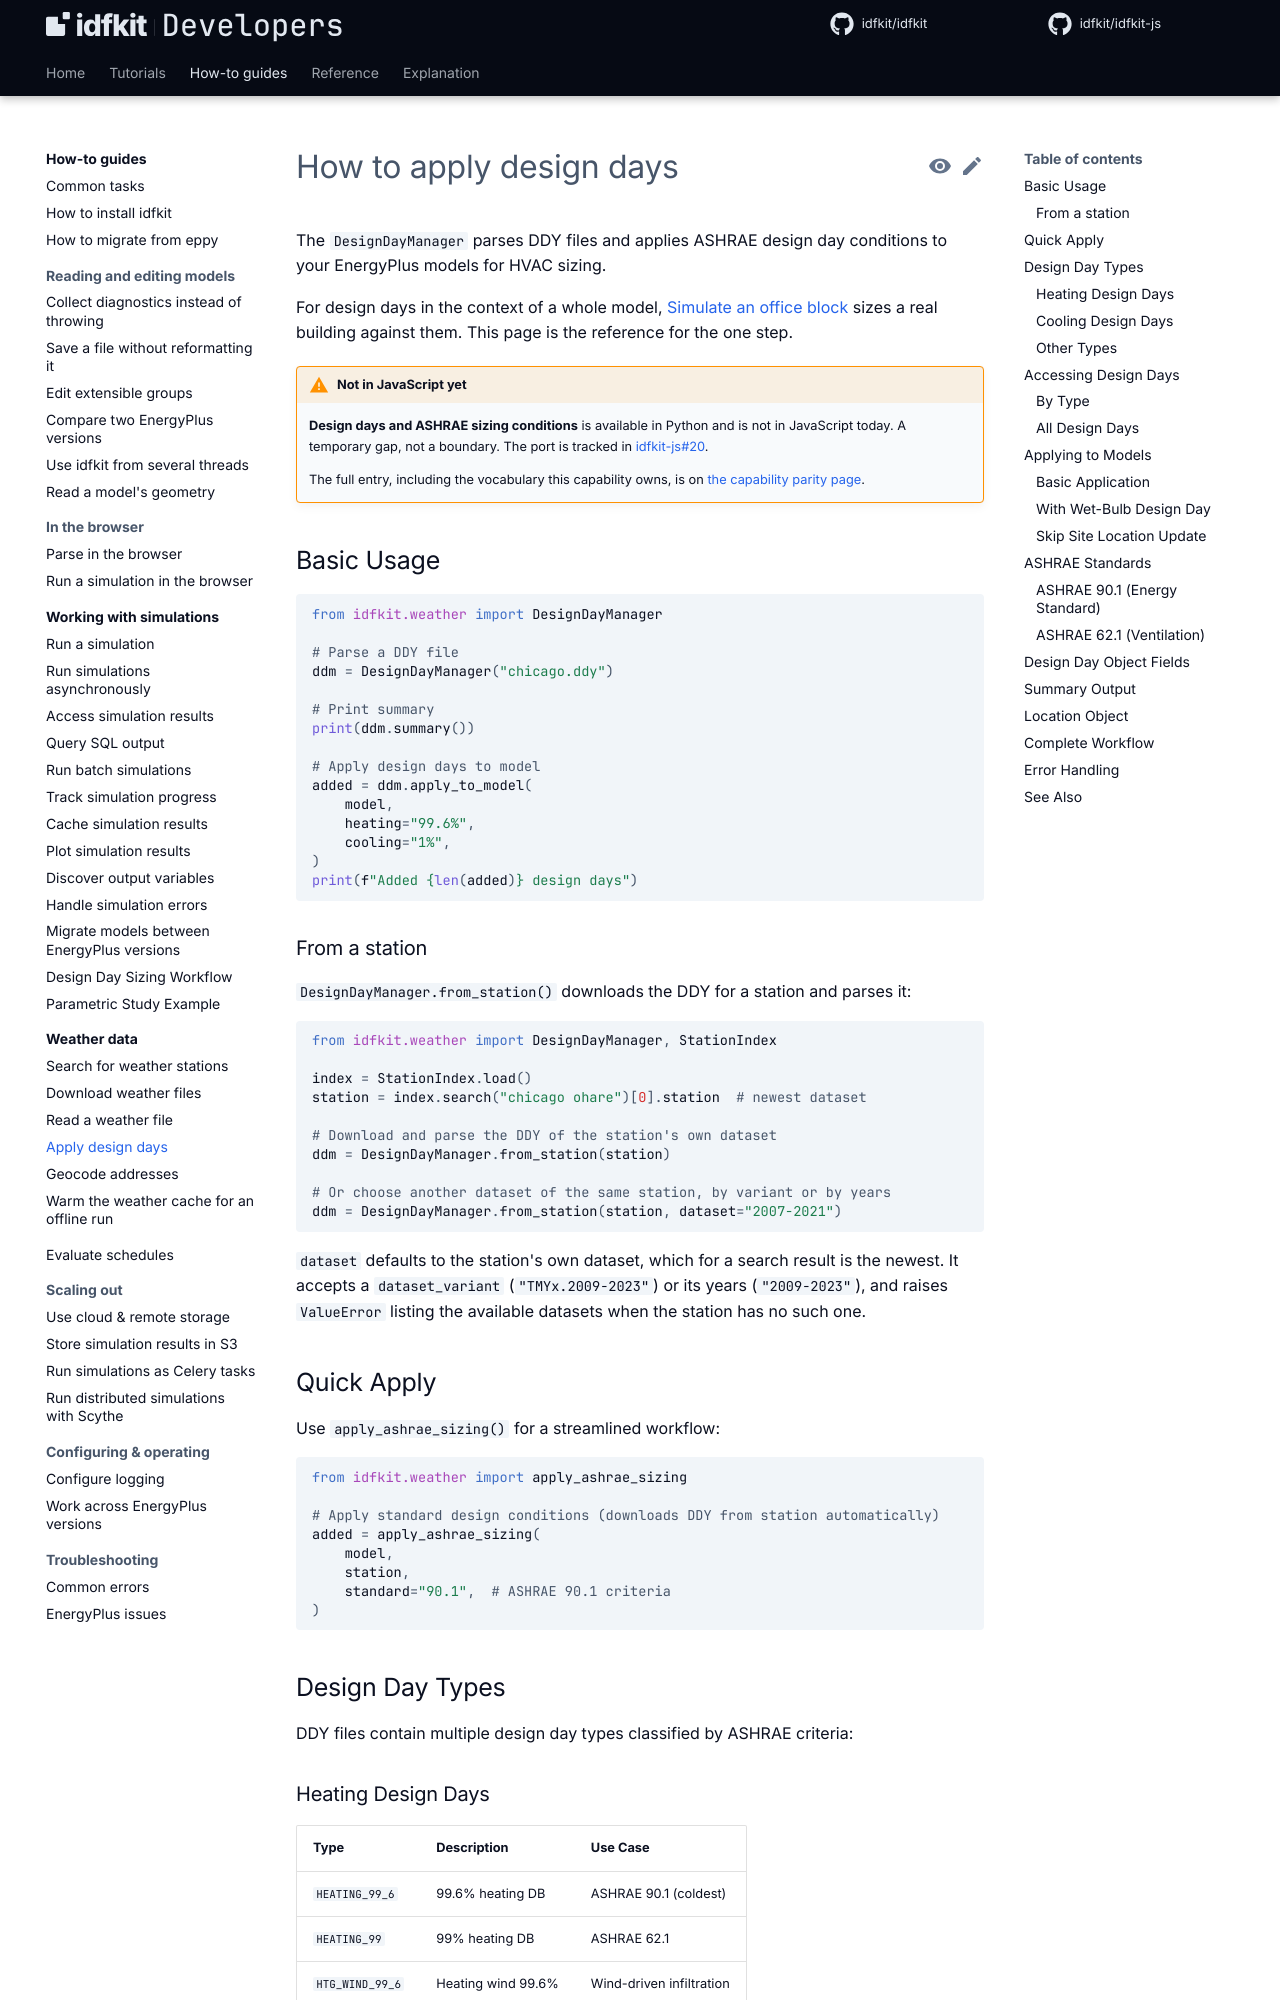

repository: idfkit/idfkit-developers · page: weather/design-days/index.html · generator: mkdocs

# How to apply design days

The `DesignDayManager` parses DDY files and applies ASHRAE design day
conditions to your EnergyPlus models for HVAC sizing.

For design days in the context of a whole model, [Simulate an office
block](../tutorials/office-block.md) sizes a real building against them. This
page is the reference for the one step.

{{ parity("design-day-sizing") }}

## Basic Usage

```python
--8<-- "docs/snippets/weather/design-days/basic_usage.py:example"
```

### From a station

`DesignDayManager.from_station()` downloads the DDY for a station and parses it:

```python
--8<-- "docs/snippets/weather/design-days/from_station.py:example"
```

`dataset` defaults to the station's own dataset, which for a search result is
the newest. It accepts a `dataset_variant` (`"TMYx.2009-2023"`) or its years
(`"2009-2023"`), and raises `ValueError` listing the available datasets when the
station has no such one.

## Quick Apply

Use `apply_ashrae_sizing()` for a streamlined workflow:

```python
--8<-- "docs/snippets/weather/design-days/quick_apply.py:example"
```

## Design Day Types

DDY files contain multiple design day types classified by ASHRAE criteria:
